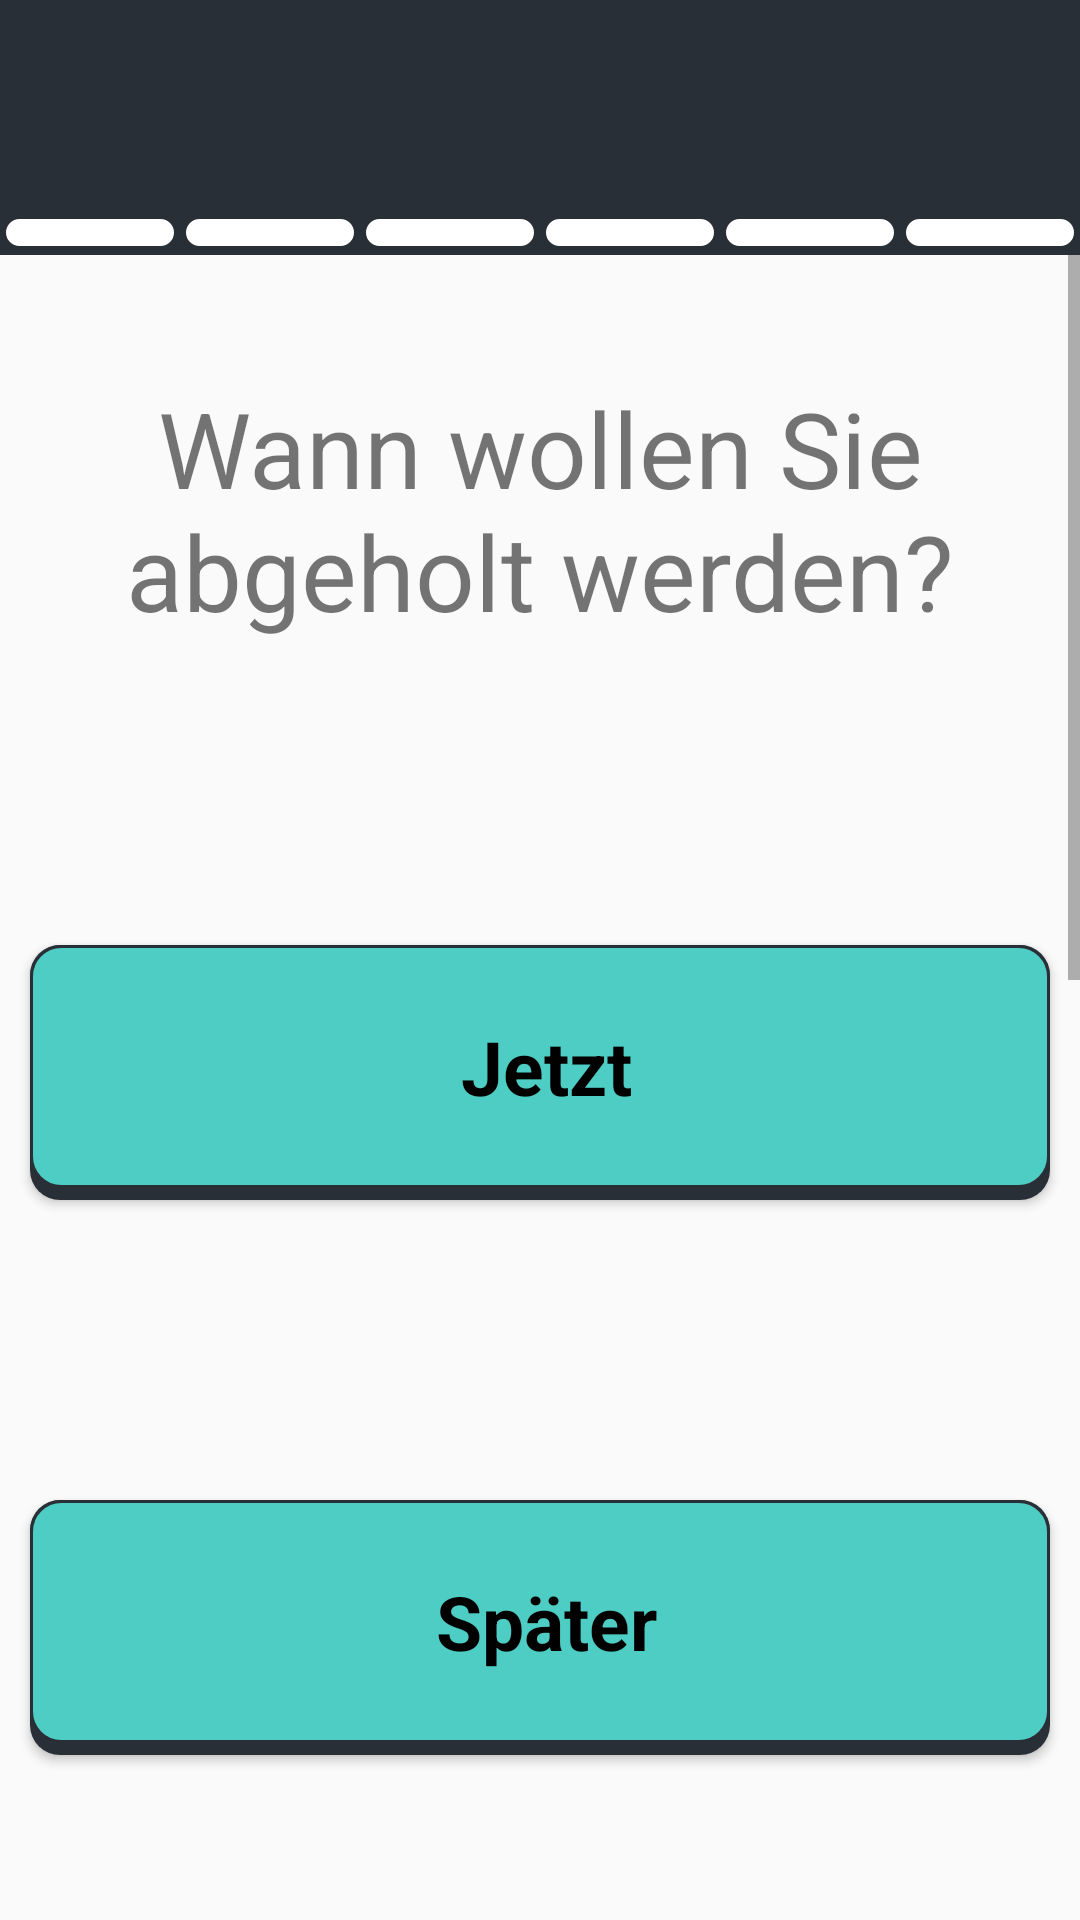

Here is an Android app screen rendered from its layout file. Give the layout XML and the strings, colors and styles it references.
<!-- AndroidManifest.xml: application theme Theme.M3_4_Uber_fuer_aeltere_Menschen -->
<!-- res/layout/fragment_request_time.xml -->
<?xml version="1.0" encoding="utf-8"?>
<FrameLayout xmlns:android="http://schemas.android.com/apk/res/android"
    xmlns:app="http://schemas.android.com/apk/res-auto"
    xmlns:tools="http://schemas.android.com/tools"
    android:layout_width="match_parent"
    android:layout_height="match_parent"
    tools:context=".RequestTimeFragment">
    <RelativeLayout
        android:layout_width="match_parent"
        android:layout_height="match_parent">
        <LinearLayout
            android:id="@+id/top_bar"
            android:layout_width="wrap_content"
            android:layout_height="wrap_content"
            android:orientation="vertical">
            <include
                android:id="@+id/toolbar"
                layout="@layout/toolbar_request"/>
            <include
                android:id="@+id/progressbar"
                layout="@layout/progress_bar"
                app:layout_constraintTop_toBottomOf="@id/toolbar"
                android:layout_width="wrap_content"
                android:layout_height="wrap_content"/>
        </LinearLayout>

        <ScrollView
            android:id="@+id/scrollView"
            android:layout_width="match_parent"
            android:layout_height="match_parent"
            android:layout_below="@id/top_bar">

            <LinearLayout
                android:layout_width="match_parent"
                android:layout_height="wrap_content"
                android:gravity="center_horizontal"
                android:orientation="vertical">

                <TextView
                    android:id="@+id/textView"
                    style="@style/TitleTextStyle"
                    android:text="Wann wollen Sie abgeholt werden?"
                    android:layout_marginTop="40dp"
                    android:textSize="35dp"
                    app:layout_constraintEnd_toEndOf="parent"
                    app:layout_constraintHorizontal_bias="0.494"
                    app:layout_constraintStart_toStartOf="parent"
                    app:layout_constraintTop_toBottomOf="@+id/toolbar" />

                <Button
                    android:id="@+id/nowButton"
                    style="@style/ButtonStyle"
                    android:layout_marginTop="100dp"
                    android:background="@drawable/button"
                    android:text="Jetzt"
                    app:layout_constraintStart_toStartOf="parent"
                    app:layout_constraintTop_toBottomOf="@+id/textView" />

                <Button
                    android:id="@+id/laterButton"
                    style="@style/ButtonStyle"
                    android:layout_marginTop="100dp"
                    android:background="@drawable/button"
                    android:text="Später"
                    app:layout_constraintStart_toStartOf="parent"
                    app:layout_constraintTop_toBottomOf="@+id/nowButton" />

                <TextView
                    android:id="@+id/textView2"
                    style="@style/TitleTextStyle"
                    android:layout_marginTop="20dp"
                    android:text="Wählen Sie Datum und Uhrzeit:"
                    android:textSize="23dp"
                    app:layout_constraintEnd_toEndOf="parent"
                    app:layout_constraintHorizontal_bias="0.494"
                    app:layout_constraintStart_toStartOf="parent"
                    app:layout_constraintTop_toBottomOf="@+id/nowButton" />

                <CalendarView
                    android:id="@+id/calendarView"
                    android:layout_marginTop="10dp"
                    android:layout_width="411dp"
                    android:layout_height="320dp"
                    android:dateTextAppearance="@android:style/TextAppearance.Large"
                    app:layout_constraintTop_toBottomOf="@+id/calendarView" />

                <TimePicker
                    android:id="@+id/timePicker"
                    android:layout_width="180dp"
                    android:layout_height="200dp"
                    android:layout_marginTop="10dp"
                    android:format24Hour="true"
                    android:headerBackground="#00000000"
                    android:numbersSelectorColor="#00000000"
                    android:numbersTextColor="#000000"
                    android:timePickerMode="spinner"
                    app:layout_constraintTop_toBottomOf="@+id/calendarView" />

                <Button
                    android:id="@+id/customButton"
                    style="@style/ButtonStyle"
                    android:layout_marginTop="10dp"
                    android:background="@drawable/button"
                    android:text="Custom"
                    app:layout_constraintStart_toStartOf="parent"
                    app:layout_constraintTop_toTopOf="parent"
                    android:layout_marginBottom="30dp"
                    app:layout_constraintTop_toBottomOf="@+id/timePicker" />

            </LinearLayout>
        </ScrollView>
    </RelativeLayout>
</FrameLayout>
<!-- res/layout/toolbar_request.xml (included above) -->
<?xml version="1.0" encoding="utf-8"?>
<RelativeLayout xmlns:android="http://schemas.android.com/apk/res/android"
    android:layout_width="match_parent"
    android:layout_height="70dp"
    android:background="@color/CustomGrey">

    <ImageButton
        android:id="@+id/backButton"
        android:layout_width="50dp"
        android:layout_height="50dp"
        android:layout_marginStart="10dp"
        android:layout_alignParentStart="true"
        android:layout_centerVertical="true"
        android:background="@drawable/baseline_arrow_back_24_white"
        android:backgroundTint="#FFFFFF"/>

</RelativeLayout>
<!-- res/layout/progress_bar.xml (included above) -->
<?xml version="1.0" encoding="utf-8"?>
<androidx.constraintlayout.widget.ConstraintLayout xmlns:android="http://schemas.android.com/apk/res/android"
    xmlns:app="http://schemas.android.com/apk/res-auto"
    android:layout_width="match_parent"
    android:layout_height="match_parent">

    <RelativeLayout
        android:layout_width="match_parent"
        android:layout_height="match_parent">

        <LinearLayout
            android:layout_width="match_parent"
            android:layout_height="wrap_content"
            app:layout_constraintStart_toStartOf="parent"
            app:layout_constraintEnd_toEndOf="parent"
            app:layout_constraintHorizontal_chainStyle="spread_inside">

            <TextView
                android:id="@+id/cell1"
                android:layout_width="0dp"
                android:layout_height="15dp"
                android:layout_weight="1"
                android:background="@drawable/progress_bar_cell" />

            <TextView
                android:id="@+id/cell2"
                android:layout_width="0dp"
                android:layout_height="15dp"
                android:layout_weight="1"
                android:background="@drawable/progress_bar_cell" />

            <TextView
                android:id="@+id/cell3"
                android:layout_width="0dp"
                android:layout_height="15dp"
                android:layout_weight="1"
                android:background="@drawable/progress_bar_cell" />

            <TextView
                android:id="@+id/cell4"
                android:layout_width="0dp"
                android:layout_height="15dp"
                android:layout_weight="1"
                android:background="@drawable/progress_bar_cell" />

            <TextView
                android:id="@+id/cell5"
                android:layout_width="0dp"
                android:layout_height="15dp"
                android:layout_weight="1"
                android:background="@drawable/progress_bar_cell" />
            <TextView
                android:id="@+id/cell6"
                android:layout_width="0dp"
                android:layout_height="15dp"
                android:layout_weight="1"
                android:background="@drawable/progress_bar_cell" />
        </LinearLayout>
    </RelativeLayout>
</androidx.constraintlayout.widget.ConstraintLayout>
<!-- resources referenced by this layout -->
<resources>
  <color name="CustomGrey">#292F36</color>
  <!-- drawable progress_bar_cell (drawable) -->
  <?xml version="1.0" encoding="utf-8"?>
  <selector xmlns:android="http://schemas.android.com/apk/res/android">
      <item>
          <layer-list>
              <item>
                  <shape>
                      <padding
                          android:top="2dp"
                          android:bottom="2dp"
                          android:left="1dp"
                          android:right="1dp"/>
                      <solid android:color="@color/CustomGrey" />
                  </shape>
              </item>
              <item>
                  <shape>
                      <solid android:color="@color/white" />
                      <stroke android:width="1dp" android:color="@color/CustomGrey" />
                      <corners android:radius="5dp" />
                      <padding
                          android:bottom="8dp"
                          android:left="8dp"
                          android:right="4dp"
                          android:top="8dp" />
                  </shape>
              </item>
          </layer-list>
      </item>
  </selector>
  <style name="ButtonStyle" parent="Widget.AppCompat.Button">
          <item name="android:textColor">#000000</item>
          <item name="android:background">#4ECDC4</item>
          <item name="android:layout_width">340dp</item>
          <item name="android:layout_height">85dp</item>
          <item name="android:textSize">25dp</item>
          <item name="android:textStyle">bold</item>
          <item name="android:fontFamily">sans-serif</item>
          <item name="android:textAllCaps">false</item>
      </style>
  <style name="TitleTextStyle" parent="android:Widget.TextView">
          <item name="android:layout_width">320dp</item>
          <item name="android:layout_height">90dp</item>
          <item name="android:textSize">30dp</item>
          <item name="android:gravity">center</item>
          <item name="android:textAllCaps">false</item>
      </style>
  <style name="Theme.M3_4_Uber_fuer_aeltere_Menschen" parent="Theme.AppCompat.Light.NoActionBar">
          <item name="colorPrimary">@color/purple_500</item>
          <item name="colorPrimaryVariant">@color/purple_700</item>
          <item name="colorOnPrimary">@color/white</item>
          <item name="colorSecondary">@color/teal_200</item>
          <item name="colorSecondaryVariant">@color/teal_700</item>
          <item name="colorOnSecondary">@color/black</item>
          <item name="android:statusBarColor">@color/CustomGrey</item>
      </style>
  <color name="CustomTurquoise">#4ECDC4</color>
  <color name="white">#FFFFFFFF</color>
  <color name="purple_500">#FF6200EE</color>
  <color name="purple_700">#FF3700B3</color>
  <color name="teal_200">#FF03DAC5</color>
  <color name="teal_700">#FF018786</color>
  <color name="black">#FF000000</color>
</resources>
